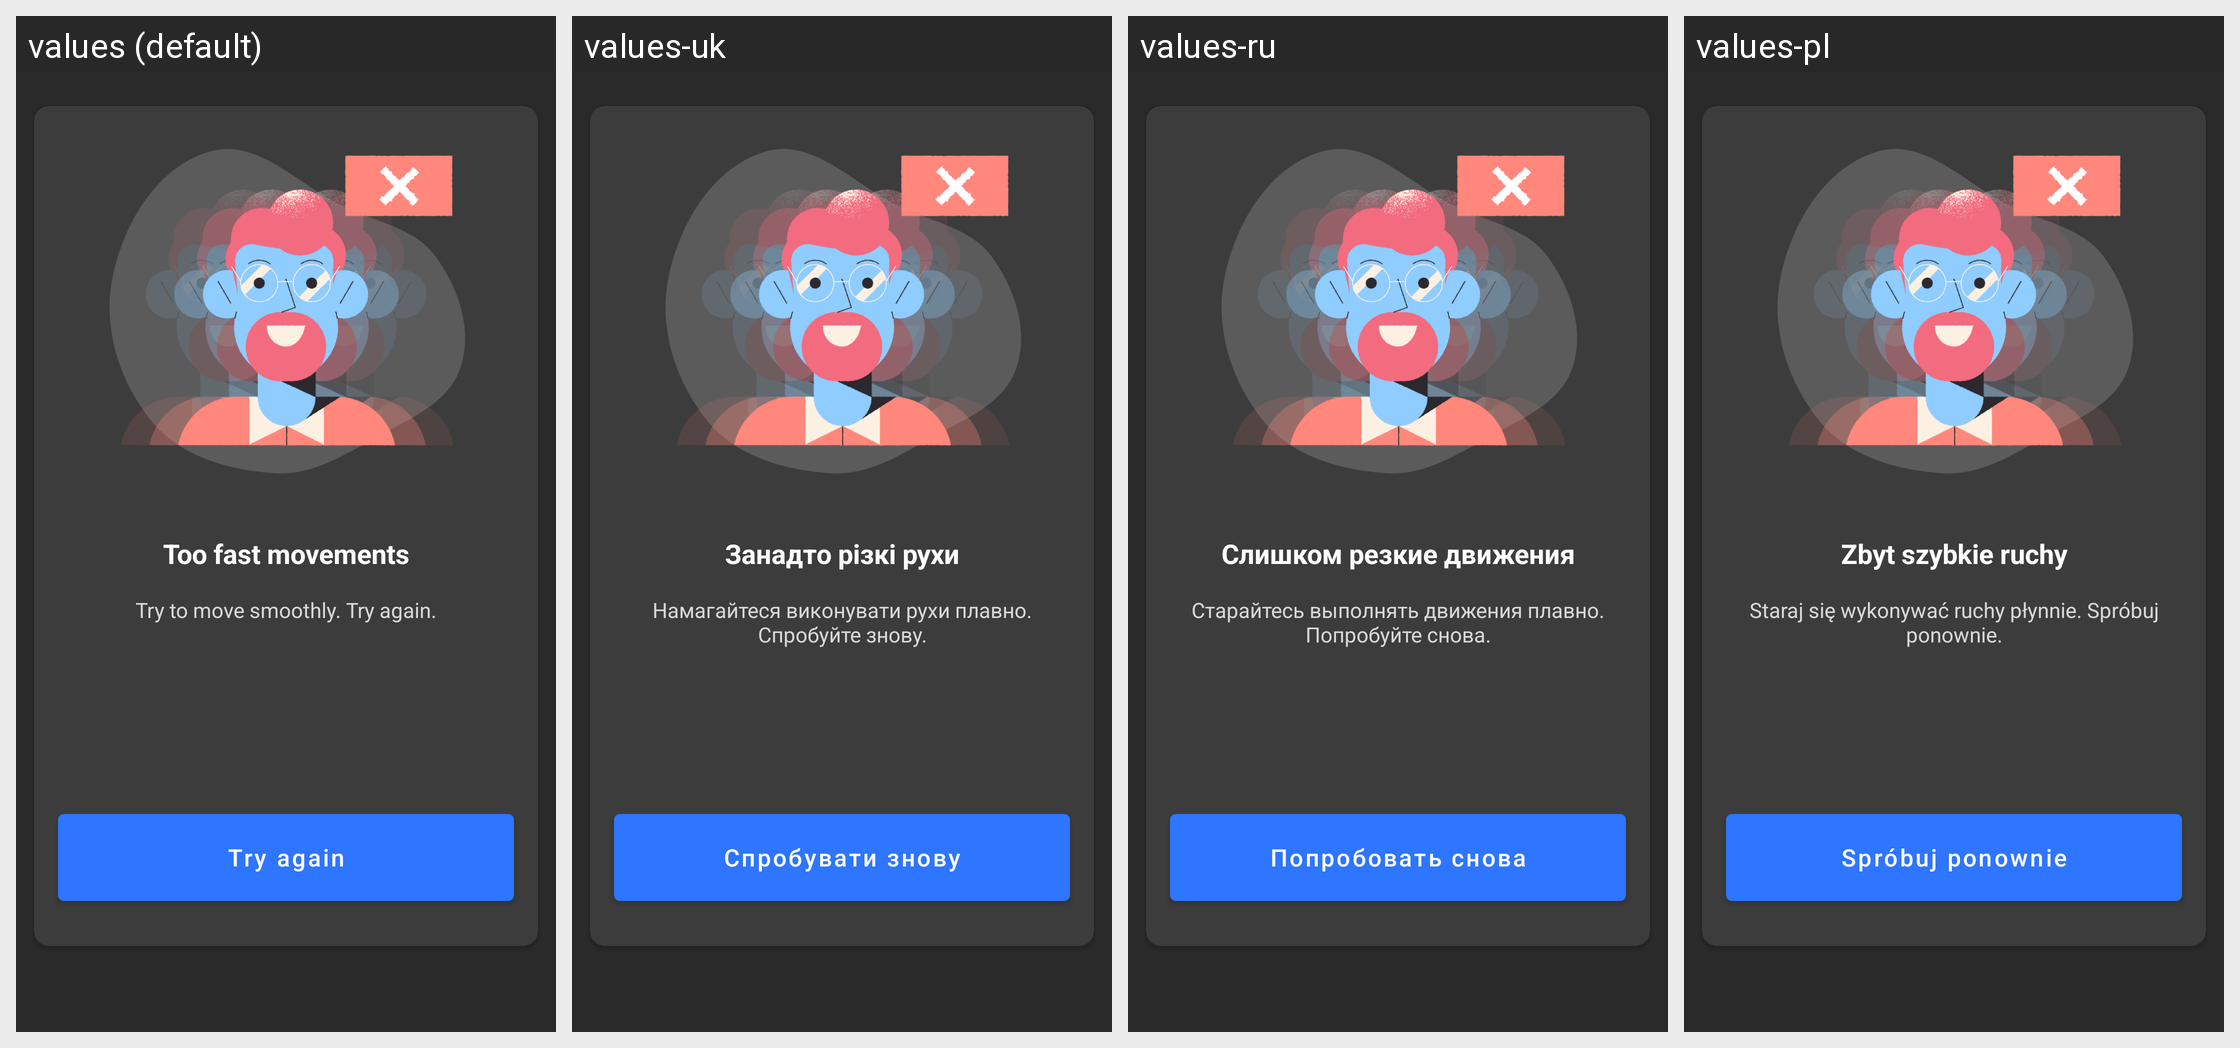

The same Android screen rendered under several of its app's locales, left to right. List the strings drawn on it with the default value and each locale's translation.
Android screen res/layout/too_fast_movements_fragment.xml rendered under 4 locales, left to right: values (default), values-uk, values-ru, values-pl. Device: Nexus 5 (rendered at 1080×1920; each locale shown at half size, 540×960, under a caption strip naming it); theme Theme.MaterialComponents.DayNight.NoActionBar.
Other locales in the repository, not shown: values-ru-rRU, values-uk-rUA.
Strings drawn on this screen, with the default value and each locale's value (text and hints the layout hard-codes, and strings that could not be matched under every locale, appear in the picture but are not listed):

too_fast_movements_title
  values: Too fast movements
  values-uk: Занадто різкі рухи
  values-ru: Слишком резкие движения
  values-pl: Zbyt szybkie ruchy

too_fast_movements_description
  values: Try to move smoothly. Try again.
  values-uk: Намагайтеся виконувати рухи плавно. Спробуйте знову.
  values-ru: Старайтесь выполнять движения плавно. Попробуйте снова.
  values-pl: Staraj się wykonywać ruchy płynnie. Spróbuj ponownie.

wrong_move_repeat_button
  values: Try again
  values-uk: Спробувати знову
  values-ru: Попробовать снова
  values-pl: Spróbuj ponownie
